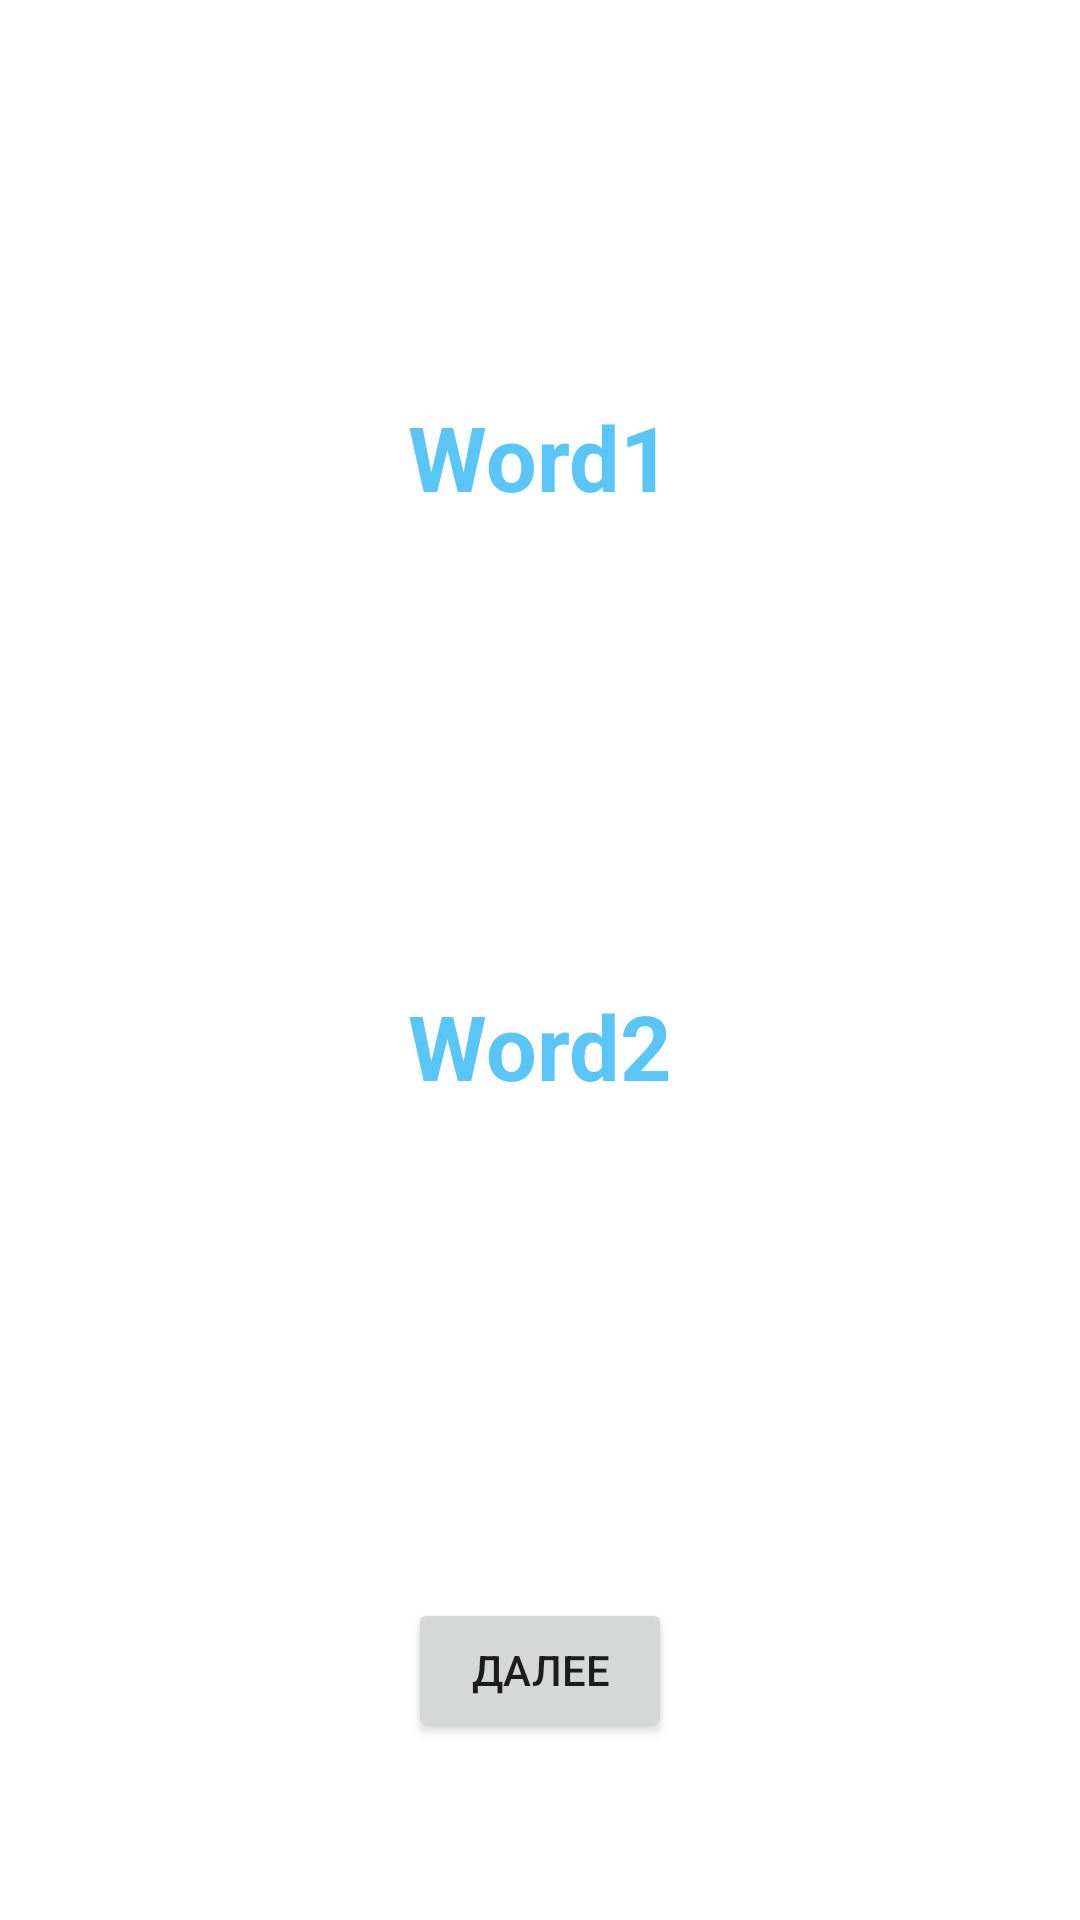

Produce the Android XML layout that renders to this screen, including the resource entries it uses.
<!-- AndroidManifest.xml: application theme Theme.LearnWordsProject -->
<!-- res/layout/activity_learn.xml -->
<?xml version="1.0" encoding="utf-8"?>
<androidx.constraintlayout.widget.ConstraintLayout xmlns:android="http://schemas.android.com/apk/res/android"
    xmlns:app="http://schemas.android.com/apk/res-auto"
    xmlns:tools="http://schemas.android.com/tools"
    android:layout_width="match_parent"
    android:layout_height="match_parent"
    tools:context=".LearnActivity">

    <TextView
        android:id="@+id/learn_word_en"
        android:layout_width="wrap_content"
        android:layout_height="wrap_content"
        android:layout_marginTop="132dp"
        android:text="Word1"
        android:textColor="@color/main"
        android:textSize="30sp"
        android:textStyle="bold"
        app:layout_constraintEnd_toEndOf="parent"
        app:layout_constraintStart_toStartOf="parent"
        app:layout_constraintTop_toTopOf="parent" />

    <TextView
        android:id="@+id/learn_word_ru"
        android:layout_width="wrap_content"
        android:layout_height="wrap_content"
        android:layout_marginTop="156dp"
        android:text="Word2"
        android:textColor="@color/main"
        android:textSize="30sp"
        android:textStyle="bold"
        app:layout_constraintEnd_toEndOf="parent"
        app:layout_constraintStart_toStartOf="parent"
        app:layout_constraintTop_toBottomOf="@+id/learn_word_en" />

    <Button
        android:id="@+id/learn_next_bt"
        android:layout_width="wrap_content"
        android:layout_height="wrap_content"
        android:layout_marginTop="164dp"
        android:text="Далее"
        app:layout_constraintEnd_toEndOf="parent"
        app:layout_constraintStart_toStartOf="parent"
        app:layout_constraintTop_toBottomOf="@+id/learn_word_ru" />
</androidx.constraintlayout.widget.ConstraintLayout>
<!-- resources referenced by this layout -->
<resources>
  <color name="main">#5AC6F8</color>
  <style name="Theme.LearnWordsProject" parent="Theme.MaterialComponents.DayNight.DarkActionBar">
          
          <item name="colorPrimary">@color/purple_500</item>
          <item name="colorPrimaryVariant">@color/purple_700</item>
          <item name="colorOnPrimary">@color/white</item>
          
          <item name="colorSecondary">@color/teal_200</item>
          <item name="colorSecondaryVariant">@color/teal_700</item>
          <item name="colorOnSecondary">@color/black</item>
          
          <item name="android:statusBarColor">?attr/colorPrimaryVariant</item>
          
      </style>
  <color name="purple_500">#FF6200EE</color>
  <color name="purple_700">#FF3700B3</color>
  <color name="white">#FFFFFFFF</color>
  <color name="teal_200">#FF03DAC5</color>
  <color name="teal_700">#FF018786</color>
  <color name="black">#FF000000</color>
</resources>
